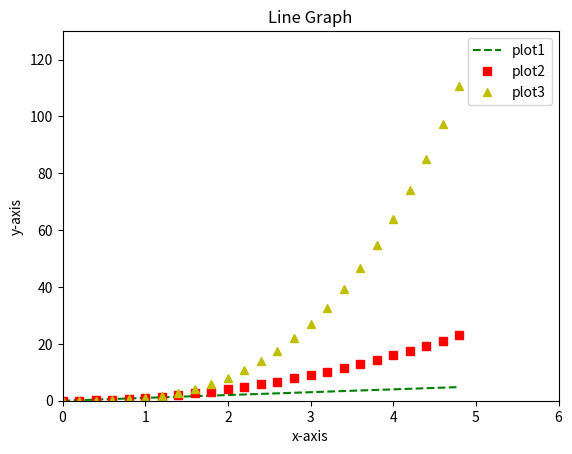

This figure's Python source:
'''
[redacted]
@Date: 2021-04-16 09:37:25
[redacted]
@Last Modified time: 2021-04-16 09:45:09
@Title : Matplotlib_Python-11
'''
'''
Write a Python program to plot quantities which have an x and y position.
'''
from matplotlib import pyplot as plt
import numpy as np

x = np.arange(0,5,0.2)
plt.plot(x,x,'g--',label="plot1")
plt.plot(x,x**2,'rs',label="plot2")
plt.plot(x,x**3,'y^',label="plot3")
plt.axis([0,6,0,130])
plt.xlabel('x-axis')
plt.ylabel('y-axis')
plt.title('Line Graph')
plt.legend()
plt.show()
